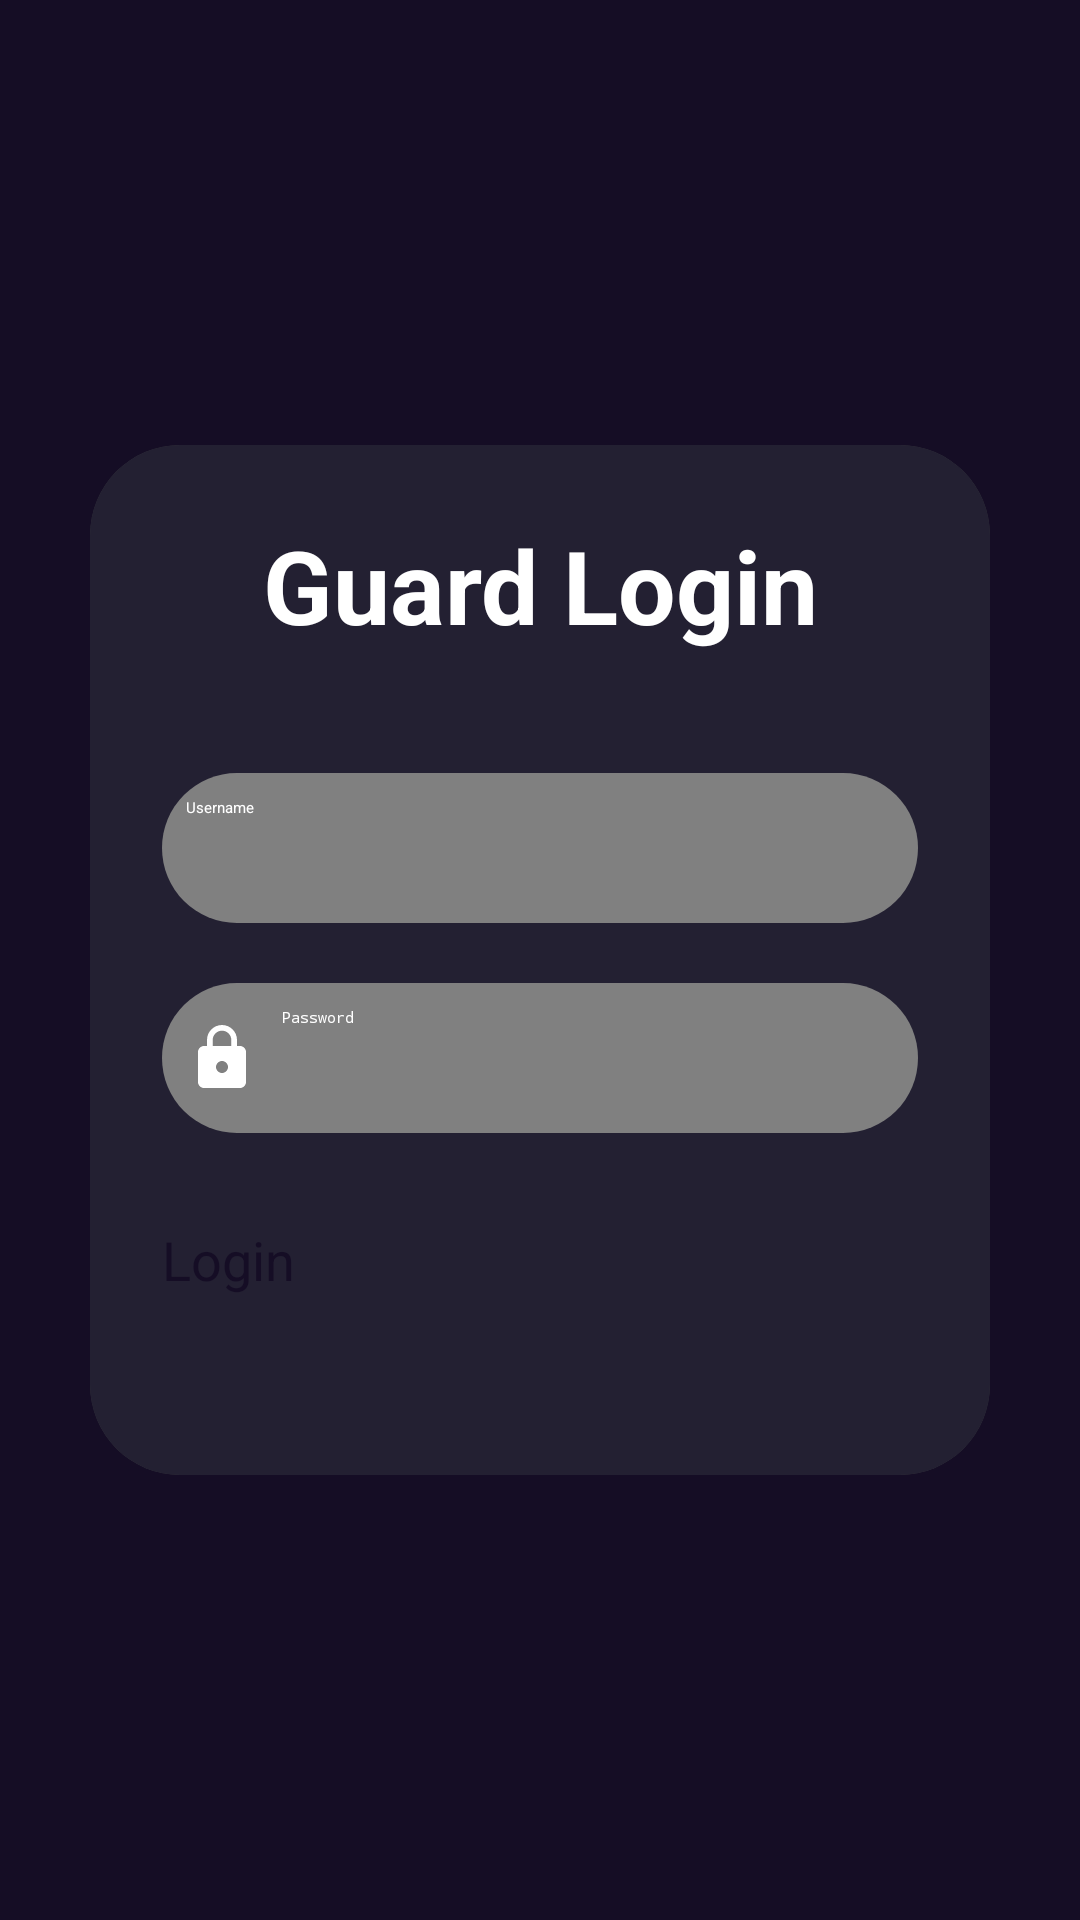

Produce the Android XML layout that renders to this screen, including the resource entries it uses.
<!-- AndroidManifest.xml: application theme Theme.DiGpass -->
<!-- res/layout/activity_security_login.xml -->
<?xml version="1.0" encoding="utf-8"?>
<LinearLayout
xmlns:android="http://schemas.android.com/apk/res/android"
xmlns:app="http://schemas.android.com/apk/res-auto"
xmlns:tools="http://schemas.android.com/tools"
android:layout_width="match_parent"
android:layout_height="match_parent"
android:orientation="vertical"
android:gravity="center"
    android:background="@color/back"
tools:context=".security_login">

<androidx.cardview.widget.CardView
    android:layout_width="match_parent"
    android:layout_height="wrap_content"
    android:layout_margin="30dp"
    app:cardCornerRadius="30dp"
    >


    <LinearLayout
        android:layout_width="match_parent"
        android:layout_height="wrap_content"
        android:orientation="vertical"
        android:layout_gravity="center_horizontal"
        android:background="@color/light"
        android:padding="24dp"
        >
        <TextView
            android:layout_width="match_parent"
            android:layout_height="wrap_content"
            android:text="Guard Login"
            android:textSize="34sp"
            android:textAlignment="center"
            android:textStyle="bold"
            android:textColor="@color/white"/>

        <EditText
            android:layout_width="match_parent"
            android:layout_height="50dp"
            android:id="@+id/login_username"
            android:background="@drawable/custom_edittext"
            android:layout_marginTop="40dp"
            android:padding="8dp"
            android:hint="Username"
            android:drawableLeft="@drawable/baseline_person_24"
            android:drawablePadding="8dp"
            android:textColor="@color/white"/>

        <EditText
            android:layout_width="match_parent"
            android:layout_height="50dp"
            android:id="@+id/login_password"
            android:background="@drawable/custom_edittext"
            android:layout_marginTop="20dp"
            android:padding="8dp"
            android:hint="Password"
            android:inputType="textPassword"
            android:drawableLeft="@drawable/baseline_lock_24"
            android:drawablePadding="8dp"
            android:textColor="@color/white"/>

        <Button
            android:layout_width="match_parent"
            android:layout_height="60dp"
            android:text="Login"
            android:id="@+id/login_button"
            android:textSize="18sp"
            android:layout_marginTop="30dp"
            android:textColor="@color/back"
            android:backgroundTint="@color/blue"
            app:cornerRadius = "20dp"/>



    </LinearLayout>

</androidx.cardview.widget.CardView>

</LinearLayout>
<!-- resources referenced by this layout -->
<resources>
  <color name="back">#150D25</color>
  <color name="blue">#3FEFFF</color>
  <color name="light">#232032</color>
  <color name="white">#FFFFFFFF</color>
  <!-- drawable baseline_lock_24 (drawable) -->
  <vector android:height="24dp" android:tint="#ffffff"
      android:viewportHeight="24" android:viewportWidth="24"
      android:width="24dp" xmlns:android="http://schemas.android.com/apk/res/android">
      <path android:fillColor="@android:color/white" android:pathData="M18,8h-1L17,6c0,-2.76 -2.24,-5 -5,-5S7,3.24 7,6v2L6,8c-1.1,0 -2,0.9 -2,2v10c0,1.1 0.9,2 2,2h12c1.1,0 2,-0.9 2,-2L20,10c0,-1.1 -0.9,-2 -2,-2zM12,17c-1.1,0 -2,-0.9 -2,-2s0.9,-2 2,-2 2,0.9 2,2 -0.9,2 -2,2zM15.1,8L8.9,8L8.9,6c0,-1.71 1.39,-3.1 3.1,-3.1 1.71,0 3.1,1.39 3.1,3.1v2z"/>
  </vector>
  <!-- drawable custom_edittext (drawable) -->
  <?xml version="1.0" encoding="utf-8"?>
  <shape xmlns:android="http://schemas.android.com/apk/res/android"
      android:shape="rectangle">
  
     <solid android:color="@color/grey"/>
      <corners
          android:radius="30dp"/>
  </shape>
  <style name="Theme.DiGpass" parent="Base.Theme.DiGpass" />
  <color name="grey">#808080</color>
  <style name="Base.Theme.DiGpass" parent="Theme.Material3.DayNight.NoActionBar">
          
          
      </style>
</resources>
